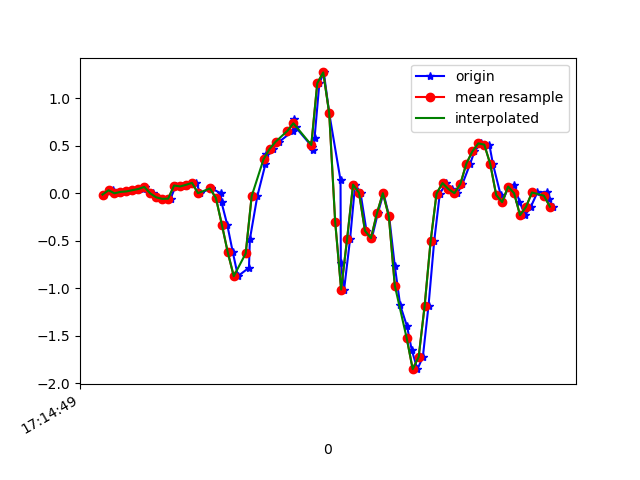

Values plotted in this chart, from the file beside it:
1618852489846, 1548185752888116, -0.01274741, -0.11904089, -0.074428536
1618852489874, 1548185771913908, 0.03246, 0.04467, -0.04877
1618852489890, 1548185790964500, 6.916197E-4, -0.2156, -0.01334
1618852489912, 1548185809990292, 0.01535, -0.05062, -0.04144
1618852489933, 1548185829016068, 0.02024, -0.1923, 0.004984
1618852489949, 1548185847995716, 0.03368, -0.1899, -0.01334
1618852489974, 1548185867041972, 0.0459, 0.09476, -0.03778
1618852489984, 1548185886063460, 0.06789, -0.2632, 9.7E-5
1618852490009, 1548185905109700, -5.3010974E-4, -0.1496, -0.05855
1618852490023, 1548185924131172, -0.04207, 0.1962, -0.07076
1618852490056, 1548185943140708, -0.05795, -0.2449, -0.03045
1618852490068, 1548185962186148, -0.05551, -0.02619, -0.1282
1618852490086, 1548185981206788, 0.08255, 0.2133, -0.1294
1618852490105, 1548186000227460, 0.07277, -0.229, -0.1123
1618852490121, 1548186019248100, 0.08988, -0.0885, -0.1771
1618852490154, 1548186038293540, 0.1106, 0.118, -0.1563
1618852490168, 1548186057325604, 0.001913, -0.2718, -0.1209
1618852490202, 1548186076346820, 0.05078, -0.3377, -0.138
1618852490205, 1548186095368036, 0.052, -0.02741, -0.1086
1618852490236, 1548186114414084, 0.001913, -0.1508, -0.02189
1618852490239, 1548186133435332, -0.09583, -0.1349, 0.06118
1618852490258, 1548186152442052, -0.328, -0.001755, 0.1064
1618852490277, 1548186171487428, -0.6224, 0.2169, 0.2127
1618852490294, 1548186190508100, -0.8716, 0.5981, 0.556
1618852490331, 1548186209528644, -0.7824, 1.149, 0.9127
1618852490334, 1548186228574084, -0.4831, 1.718, 1.151
1618852490359, 1548186247601924, -0.02985, 2.357, 1.456
1618852490386, 1548186266622852, 0.3049, 3.022, 1.761
1618852490389, 1548186285668548, 0.4161, 3.627, 1.895
1618852490410, 1548186304689412, 0.4662, 4.152, 1.943
1618852490432, 1548186323710340, 0.5419, 4.532, 1.957
1618852490479, 1548186342731204, 0.658, 4.923, 1.921
1618852490483, 1548186361760964, 0.7814, 5.36, 1.923
1618852490488, 1548186380781316, 0.6934, 5.61, 2.01
1618852490544, 1548186399801668, 0.4869, 5.495, 2.148
1618852490547, 1548186418822020, 0.4564, 5.268, 2.067
1618852490551, 1548186437867204, 0.5847, 4.998, 1.642
1618852490567, 1548186456900676, 1.159, 4.827, 1.294
1618852490582, 1548186475921412, 1.273, 4.445, 0.8113
1618852490600, 1548186494966980, 0.8449, 3.827, 0.4314
1618852490638, 1548186513987716, 0.1387, 3.077, 0.2481
1618852490639, 1548186533008452, -0.7323, 2.207, 0.1418
1618852490650, 1548186552046404, -1.012, 1.45, -0.003568
1618852490670, 1548186571066948, -0.4819, 0.9988, -0.2785
1618852490687, 1548186590087492, 0.09232, 0.6006, -0.4764
1618852490705, 1548186609108100, 0.005579, -0.03108, -0.4422
1618852490725, 1548186628153412, -0.3939, -0.7885, -0.2748
1618852490743, 1548186647173956, -0.4721, -1.489, -0.1441
1618852490763, 1548186666178244, -0.2107, -2.071, -0.1453
1618852490782, 1548186685223300, 0.001913, -2.602, -0.1404
1618852490801, 1548186704243332, -0.2412, -3.178, -0.08054
1618852490820, 1548186723263492, -0.7653, -3.763, -0.02189
1618852490838, 1548186742308484, -1.176, -4.259, -0.06588
1618852490861, 1548186761329668, -1.399, -4.683, -0.199
1618852490877, 1548186780374660, -1.651, -5.03, -0.3884
1618852490896, 1548186799394692, -1.85, -5.272, -0.6425
1618852490914, 1548186818414980, -1.722, -5.292, -1.025
1618852490933, 1548186837459844, -1.184, -5.04, -1.416
1618852490952, 1548186856487684, -0.5063, -4.69, -1.727
1618852490971, 1548186875508100, -0.001752, -4.362, -1.876
1618852490993, 1548186894553220, 0.1082, -4.087, -1.924
... 19 more rows
